Photos from the image-classification dataset "cropped_images" in the GitHub repository Katsure/cropped_images. Its 3 classes are: down, flagged, standing.

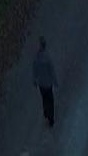
Label: standing

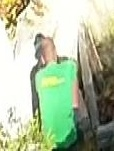
Label: down

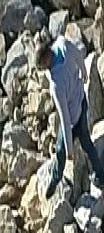
Label: standing

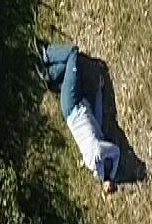
Label: down

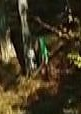
Label: down

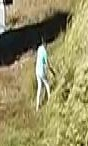
Label: standing
